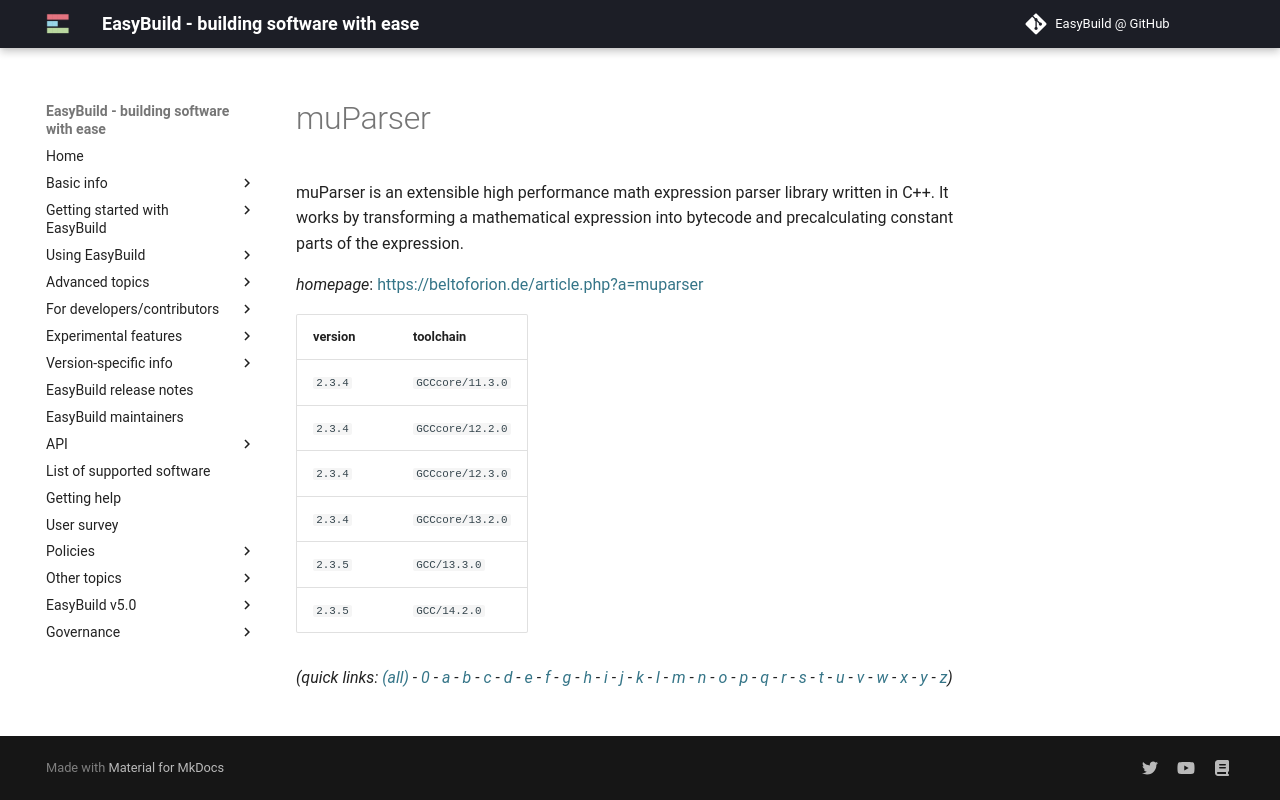

repository: easybuilders/easybuild-docs · page: version-specific/supported-software/m/muParser/index.html · generator: mkdocs

---
search:
  boost: 0.5
---
# muParser

muParser is an extensible high performance math expression parser library  written in C++. It works by transforming a mathematical expression into  bytecode and precalculating constant parts of the expression.

*homepage*: <https://beltoforion.de/article.php?a=muparser>

version | toolchain
--------|----------
``2.3.4`` | ``GCCcore/11.3.0``
``2.3.4`` | ``GCCcore/12.2.0``
``2.3.4`` | ``GCCcore/12.3.0``
``2.3.4`` | ``GCCcore/13.2.0``
``2.3.5`` | ``GCC/13.3.0``
``2.3.5`` | ``GCC/14.2.0``


*(quick links: [(all)](../index.md) - [0](../0/index.md) - [a](../a/index.md) - [b](../b/index.md) - [c](../c/index.md) - [d](../d/index.md) - [e](../e/index.md) - [f](../f/index.md) - [g](../g/index.md) - [h](../h/index.md) - [i](../i/index.md) - [j](../j/index.md) - [k](../k/index.md) - [l](../l/index.md) - [m](../m/index.md) - [n](../n/index.md) - [o](../o/index.md) - [p](../p/index.md) - [q](../q/index.md) - [r](../r/index.md) - [s](../s/index.md) - [t](../t/index.md) - [u](../u/index.md) - [v](../v/index.md) - [w](../w/index.md) - [x](../x/index.md) - [y](../y/index.md) - [z](../z/index.md))*
